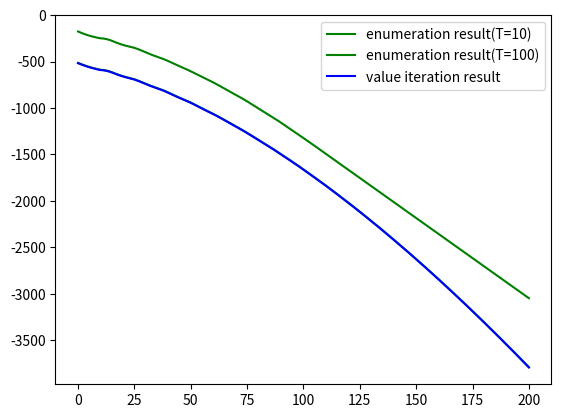

Write the Python code that produced this figure. (Note: this script raises an exception after producing the figure.)
import numpy as np
import matplotlib.pyplot as plt


def reward_function(s, a, ch, cf):
	"""
	If action is 0 (not dispatching a shuttle), then reward is the cost per customer * num_cust remained
	If action is 1 (dispatching a shuttle), then reward is dependent on current state (number of customers),
	if current number of customer greater than 15, reward = cost of dispatching a shuttle +cost of remaining customer
	if current number of customer smaller than 15, reward = cost of dispatching a shuttle only
	:param s: current state
	:param a: current action
	:param ch: cost per remaining customer
	:param cf: cost of dispatching a shuttle
	:return: reward
	"""
	if a == 0:
		reward = -s * ch
	elif a == 1:
		if s >= 15:
			reward = -cf - (s - 15) * ch
		elif s < 15:
			reward = -cf
	return reward


def get_next_state(s, a, arriving_customer):
	"""
	At each time step,
		if a=0 (not dispatching), next state = previous_state + arrived customers
		if a=1 (dispatching), next state = previous_state + arrived customers - number removed by shuttle
			if previous_state + arrived customers >=15, number removed = 15
			elif previous_state + arrived customers<15, number removed < 15

	:param s: current state
	:param a: action taken
	:return: next_state value
	"""
	if a == 0:
		next_state = s + arriving_customer
	else:
		if s + arriving_customer >= 15:
			next_state = s + arriving_customer - 15
		else:
			next_state = 0

	# if number of customers exceed 200, bring it back to 200
	if next_state > 200:
		next_state = 200
	else:
		next_state = next_state

	# print("Show next state: %d" % next_state)

	return next_state


def expected_future_rewards_per_action(s, a, Vtplus1, cf, ch, gamma):
	"""
	This function computes the expected total rewards per specific action
	Expectation over all **possible future states**
	The stochasticity arises from next state being random;
	(at each time point, arrived customer number follow a distribution, uniform [1,5])
	:param s: current state
	:param Vtplus1: expected total rewards from future, vector of length (max number of states)
	:return: a scalar, expecred future rewards per this action,
	"""

	fr_per_action = 0
	# loop through all possible future states, get expected future rewards over possible next states
	for arriving_customer in range(1, 6):
		# In each time step,
		next_state = get_next_state(s, a, arriving_customer)
		fr_per_action += (1 / 5) * Vtplus1[next_state]

	# discount the expected future reward
	# add the current reward, now we get the total expected future reward, per THIS action
	fr_per_action = reward_function(s, a, ch, cf) + gamma * fr_per_action
	return fr_per_action


def enumeration(T, cf, ch, gamma, max_cust_wating):
	"""

	:param T: maximum time period
	:param cf:the cost of dispatching a shuttle
	:param ch:the cost per customer left wating per time period
	:param gamma:discount factor of future rewards
	:param max_cust_wating: the maximum number of customer wating at the station (total number of states)
	:return: V_t: value functions, a vector of length (number of states)
	"""

	# total number states is max_cust_wating+1 = 200+1=201 (plus one state of no customer waiting)
	V_t = np.zeros(max_cust_wating + 1)
	V_tplus1 = np.zeros(max_cust_wating + 1)
	for t in range(T, -1, -1):
		# for all possible states (possible number of customers at station is 0 ~ 200)
		for s in range(0, max_cust_wating + 1):
			max_future_rewards = float('-inf')
			# for all possible actions (only two, 1, dispatch a shuttle; 0, not dispatch a shuttle)
			for a in [0, 1]:
				# compute the expected future rewards per action (expectation over next states)
				fr_per_action = expected_future_rewards_per_action(s, a, V_tplus1, cf, ch, gamma)
				print("action: %d" % a)
				print("future reward per action %d" % fr_per_action)
				# get max future rewards
				max_future_rewards = max(max_future_rewards, fr_per_action)
			V_t[s] = max_future_rewards
		V_tplus1 = V_t.copy()

	return V_t


def value_iteration(cf, ch, gamma, max_cust_wating, theta):
	# total number states is max_cust_wating+1 = 200+1=201 (plus one state of no customer waiting)
	V_t = np.zeros(max_cust_wating + 1)
	V_tplus1 = np.zeros(max_cust_wating + 1)
	# keep track of how many iterations
	iter = 0
	while True:
		# for all possible states (possible number of customers at station is 0 ~ 200)
		delta = 0
		for s in range(0, max_cust_wating + 1):
			max_future_rewards = float('-inf')
			# for all possible actions (only two, 1, dispatch a shuttle; 0, not dispatch a shuttle)
			for a in [0, 1]:
				# compute the expected future rewards per action (expectation over next states)
				fr_per_action = expected_future_rewards_per_action(s, a, V_tplus1, cf, ch, gamma)
				# print("action: %d" % a)
				# print("future reward per action %d" %fr_per_action)
				# get max future rewards
				max_future_rewards = max(max_future_rewards, fr_per_action)
			V_t[s] = max_future_rewards
			# compute delta across all states, take the maximum delta across all states
			delta = max(delta, np.abs(max_future_rewards - V_tplus1[s]))
			print("value of delta %f" % delta)

		iter += 1
		# copy V_t to V_tplus1, to be used for next iteration
		V_tplus1 = V_t.copy()
		if delta < theta:
			break

	return V_t, iter


def policy_eval_function(policy, cf, ch, gamma, max_cust_wating, theta):
	"""
	This function evaluates a policy value iteratively

	:param policy: n_states * n_action matrix, the policy to be evaluated
	:param cf:the cost of dispatching a shuttle
	:param ch:the cost per customer left wating per time period
	:param gamma:discount factor of future rewards
	:param max_cust_wating: maximum number of customer waiting (total states = max_cust_wating+1)
	:param theta: threshold for convergence 0.00001
	:return: V: value of the policy
	"""
	# total number states is max_cust_wating+1 = 200+1=201 (plus one state of no customer waiting)
	V = np.zeros(max_cust_wating + 1)
	# initialize a policy (shape of the policy is num_states * num_actions)
	# keep track of how many iterations
	iter = 0
	while True:
		# for all possible states (possible number of customers at station is 0 ~ 200)
		delta = 0
		for s in range(0, max_cust_wating + 1):
			# expected_future_rewards represents expected total rewards (over action/next state) under given state
			expected_future_rewards = 0
			# for all possible actions (only two, 1, dispatch a shuttle; 0, not dispatch a shuttle)
			for a in [0, 1]:
				# compute the expected future rewards per action (expectation over next states)
				fr_per_action = expected_future_rewards_per_action(s, a, V, cf, ch, gamma)
				# get expectation over actions (probability per action given by policy)
				expected_future_rewards += policy[s][a] * fr_per_action
			# Note: this gives the expected future rewards over all possibble actions under given policy and all posible next states
			# compute delta across all states
			delta = max(delta, np.abs(expected_future_rewards - V[s]))
			#
			V[s] = expected_future_rewards

		# print("value of delta %f" % delta)
		iter += 1

		if delta < theta:
			break

	return V


def policy_improvement(cf, ch, gamma, max_cust_wating, theta):
	def expected_future_rewards_per_state(s, V, policy):

		# fr_per_state is a vector of length(number_of_possible_actions)
		fr_per_state = np.zeros(policy[s].shape)
		# loop through all possible future states, get expected future rewards over possible next states
		# for all possible actions [0,1]
		for a in [0, 1]:
			fr_per_action = 0
			for arriving_customer in range(1, 6):
				# First get next state
				next_state = get_next_state(s, a, arriving_customer)
				# compute total expected future rewards (expectation over next states, over actions)
				# policy[s][a] is the probability of choosing action a in state s
				# here V is based on incumbent policy
				fr_per_action += (1/5)*(reward_function(s, a, ch, cf)+ gamma*V[next_state])
			# 	fr_per_action += policy[s][a] * (1 / 5) * V[next_state]
			# # discount the expected future reward
			# # add the current reward, now we get the total expected future reward, per THIS action
			# fr_per_action = reward_function(s, a, ch, cf) + gamma * fr_per_action
			# update the value for a particular action
			fr_per_state[a] = fr_per_action
		# returns a vector of values per state (each element being the value per action, per that state)
		return fr_per_state

	# ============Policy improvement main loop========
	# start with a random policy
	policy = np.ones([max_cust_wating + 1, 2]) / 2
	#
	iter =0
	while True:
		print("Iteration: %d" % iter)
		# evaluate current policy, V is vector with length - number of possible states
		V = policy_eval_function(policy, cf, ch, gamma, max_cust_wating, theta)

		# used to indicate if policy is converged
		policy_stable = True

		print("I am here!")
		# for each state
		for s in range(0, max_cust_wating + 1):
			# current best action
			chosen_action = np.argmax(policy[s])

			# find the best action with respect to V_pi
			action_values = expected_future_rewards_per_state(s, V, policy)
			best_action = np.argmax(action_values)
			# print("action_values, best_action, chosen action")
			# print(action_values)
			# print(best_action)
			# print(chosen_action)
			# greedily update the policy
			if chosen_action != best_action:
				policy_stable = False
				policy[s] = np.eye(2)[best_action]
		iter += 1

		if policy_stable == True:
			print("Second I am here!")
			return policy, V




if __name__ == "__main__":
	# V_t_enum_50 = enumeration(T=10, cf=100, ch=2, gamma=0.95, max_cust_wating=200)
	# # # print(V_t)
	V_t_enum_10 = enumeration(T=10, cf=100, ch=2, gamma=0.95, max_cust_wating=200)
	V_t_enum_100 = enumeration(T=100, cf=100, ch=2, gamma=0.95, max_cust_wating=200)
	V_t,iter = value_iteration(cf=100, ch=2, gamma=0.95, max_cust_wating=200, theta=0.00001)
	# print(V_t)
	# print("Number of iterations for value iteration to converge:")
	# print(iter)
	# plt.plot(range(0,201),V_t_enum_50,'g')
	# plt.plot(range(0,201),V_t,'b')
	# plt.show()
	max_cust_wating = 200
	policy_random = np.ones([max_cust_wating + 1, 2]) / 2

	# evaluate V of random policy

	# policy_improved, V_greedy = policy_improvement(cf=100, ch=2, gamma=0.95, max_cust_wating=200, theta=0.00001)
	# #
	# V_random = policy_eval_function(policy=policy_random,cf=100, ch=2, gamma=0.95, max_cust_wating=200, theta=0.00001)
	#
	# plt.plot(range(0,201),V_random,'r', label='random policy')
	# plt.plot(range(0,201),V_greedy,'g', label='greedy policy')
	plt.plot(range(0,201), V_t_enum_10, 'g', label='enumeration result(T=10)')
	plt.plot(range(0,201), V_t_enum_100, 'g', label='enumeration result(T=100)')
	plt.plot(range(0,201), V_t, 'b', label='value iteration result')
	plt.legend()
	plt.savefig('./shuttle_dispatch/plots/compare_valueiteration_enumeration.png')
